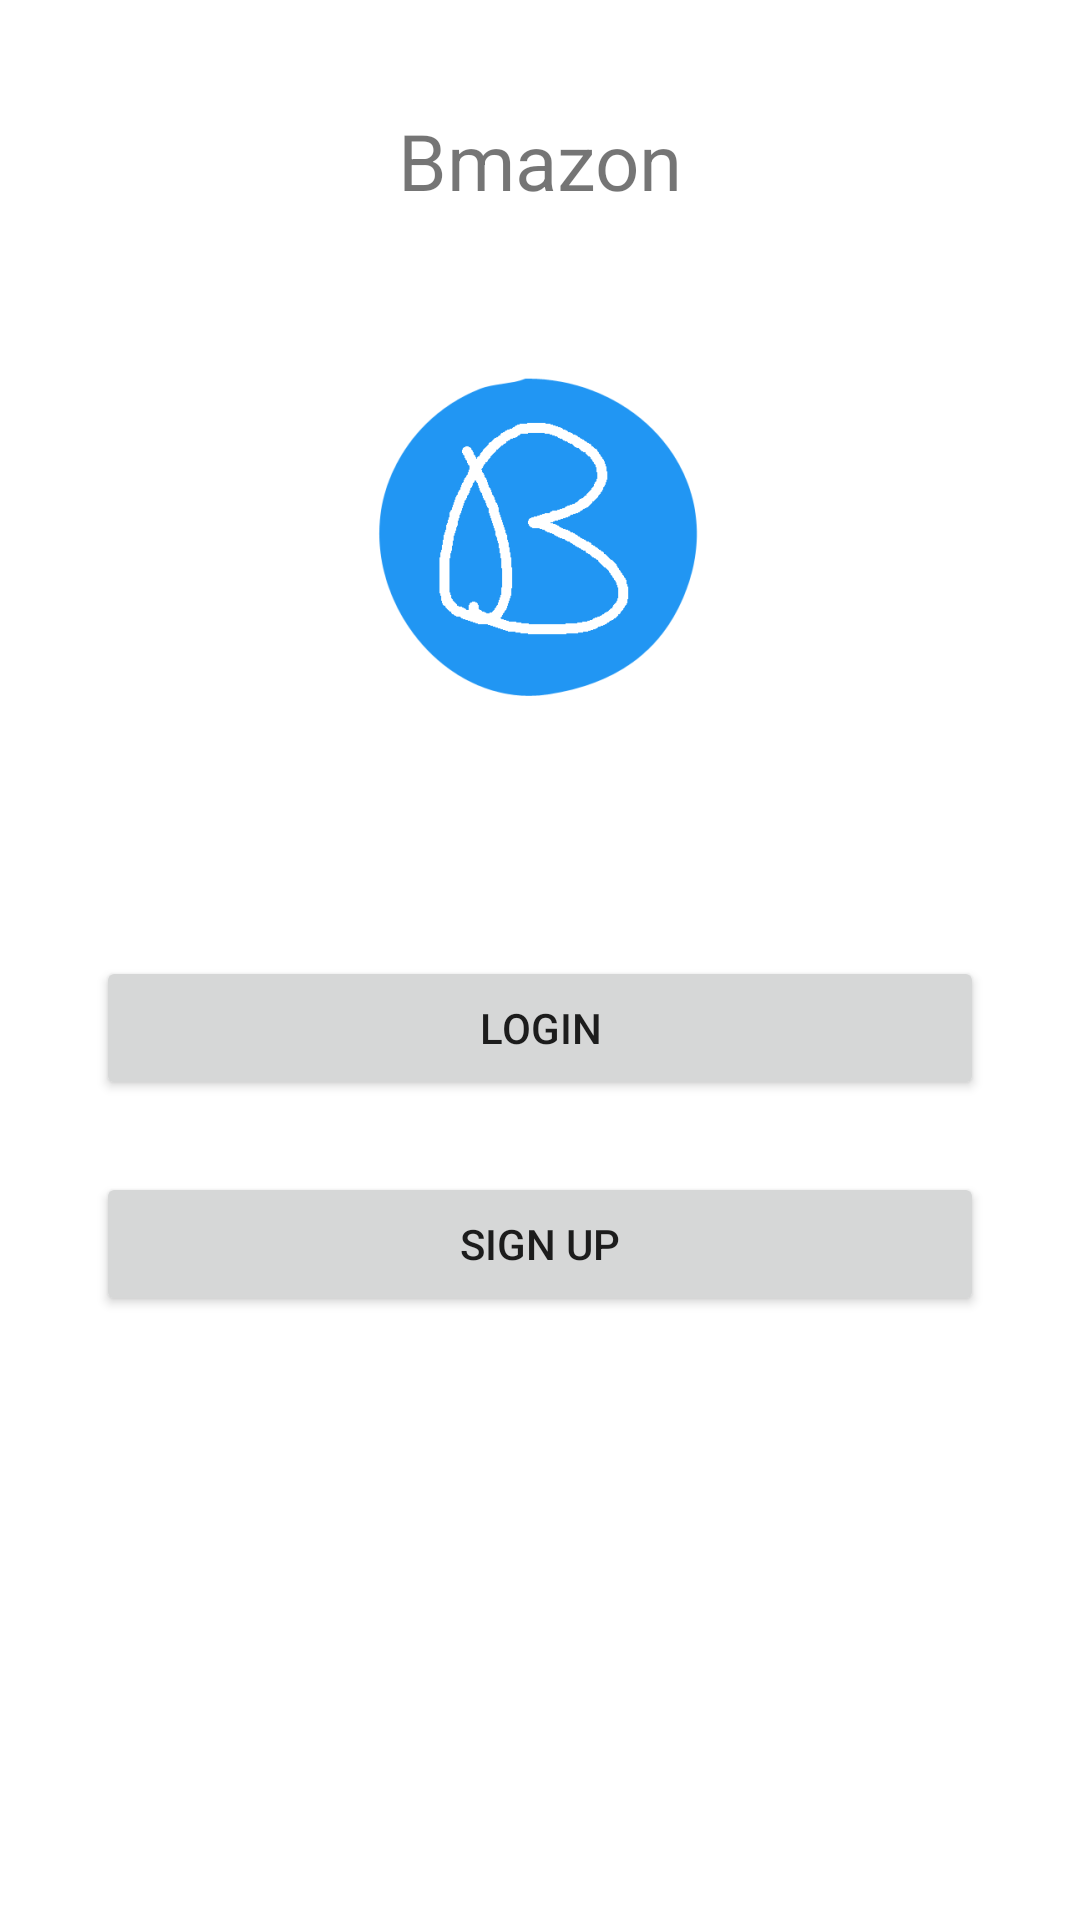

Produce the Android XML layout that renders to this screen, including the resource entries it uses.
<!-- AndroidManifest.xml: application theme Theme.CSCB_Project -->
<!-- res/layout/activity_main.xml -->
<?xml version="1.0" encoding="utf-8"?>
<androidx.constraintlayout.widget.ConstraintLayout xmlns:android="http://schemas.android.com/apk/res/android"
    xmlns:app="http://schemas.android.com/apk/res-auto"
    xmlns:tools="http://schemas.android.com/tools"
    android:layout_width="match_parent"
    android:layout_height="match_parent"
    tools:context=".MainActivity">

    <Button
        android:id="@+id/button"
        android:layout_width="0dp"
        android:layout_height="48dp"
        android:layout_marginStart="32dp"
        android:layout_marginEnd="32dp"
        android:layout_marginBottom="24dp"
        android:onClick="goToLoginPage"
        android:text="@string/label_login"
        app:layout_constraintBottom_toTopOf="@+id/button2"
        app:layout_constraintEnd_toEndOf="parent"
        app:layout_constraintStart_toStartOf="parent"
        tools:ignore="TextContrastCheck" />

    <Button
        android:id="@+id/button2"
        android:layout_width="0dp"
        android:layout_height="48dp"
        android:layout_marginStart="32dp"
        android:layout_marginEnd="32dp"
        android:onClick="goToSignUpPage"
        android:text="@string/label_signup"
        app:layout_constraintBottom_toBottomOf="parent"
        app:layout_constraintEnd_toEndOf="parent"
        app:layout_constraintHorizontal_bias="0.0"
        app:layout_constraintStart_toStartOf="parent"
        app:layout_constraintTop_toTopOf="parent"
        app:layout_constraintVertical_bias="0.66"
        tools:ignore="TextContrastCheck" />

    <TextView
        android:id="@+id/textView"
        android:layout_width="0dp"
        android:layout_height="48dp"
        android:layout_marginTop="36dp"
        android:text="@string/textview_Bmazon"
        android:textAlignment="center"
        android:textSize="26sp"
        app:layout_constraintEnd_toEndOf="parent"
        app:layout_constraintStart_toStartOf="parent"
        app:layout_constraintTop_toTopOf="parent" />

    <ImageView
        android:id="@+id/imageView4"
        android:layout_width="wrap_content"
        android:layout_height="wrap_content"
        app:layout_constraintBottom_toTopOf="@+id/button"
        app:layout_constraintEnd_toEndOf="parent"
        app:layout_constraintHorizontal_bias="0.498"
        app:layout_constraintStart_toStartOf="parent"
        app:layout_constraintTop_toBottomOf="@+id/textView"
        app:layout_constraintVertical_bias="0.33"
        app:srcCompat="@mipmap/bmazon_foreground" />

</androidx.constraintlayout.widget.ConstraintLayout>
<!-- resources referenced by this layout -->
<resources>
  <!-- mipmap bmazon_foreground: png bitmap (mipmap-hdpi, 6669 bytes) -->
  <string name="label_login">Login</string>
  <string name="label_signup">Sign Up</string>
  <string name="textview_Bmazon">Bmazon</string>
  <style name="Theme.CSCB_Project" parent="Theme.MaterialComponents.DayNight.DarkActionBar">
          
          <item name="colorPrimary">@color/blue_light</item>
          <item name="colorPrimaryVariant">@color/blue_dark</item>
          <item name="colorOnPrimary">@color/white</item>
          
          <item name="colorSecondary">@color/pink</item>
          <item name="colorSecondaryVariant">@color/teal_200</item>
          <item name="colorOnSecondary">@color/black</item>
          
          <item name="android:statusBarColor" tools:targetApi="l">?attr/colorPrimaryVariant</item>
          
      </style>
  <color name="blue_light">#2196F3</color>
  <color name="blue_dark">#005B9F</color>
  <color name="white">#FFFFFFFF</color>
  <color name="pink">#ff094b</color>
  <color name="teal_200">#FF03DAC5</color>
  <color name="black">#FF000000</color>
</resources>
